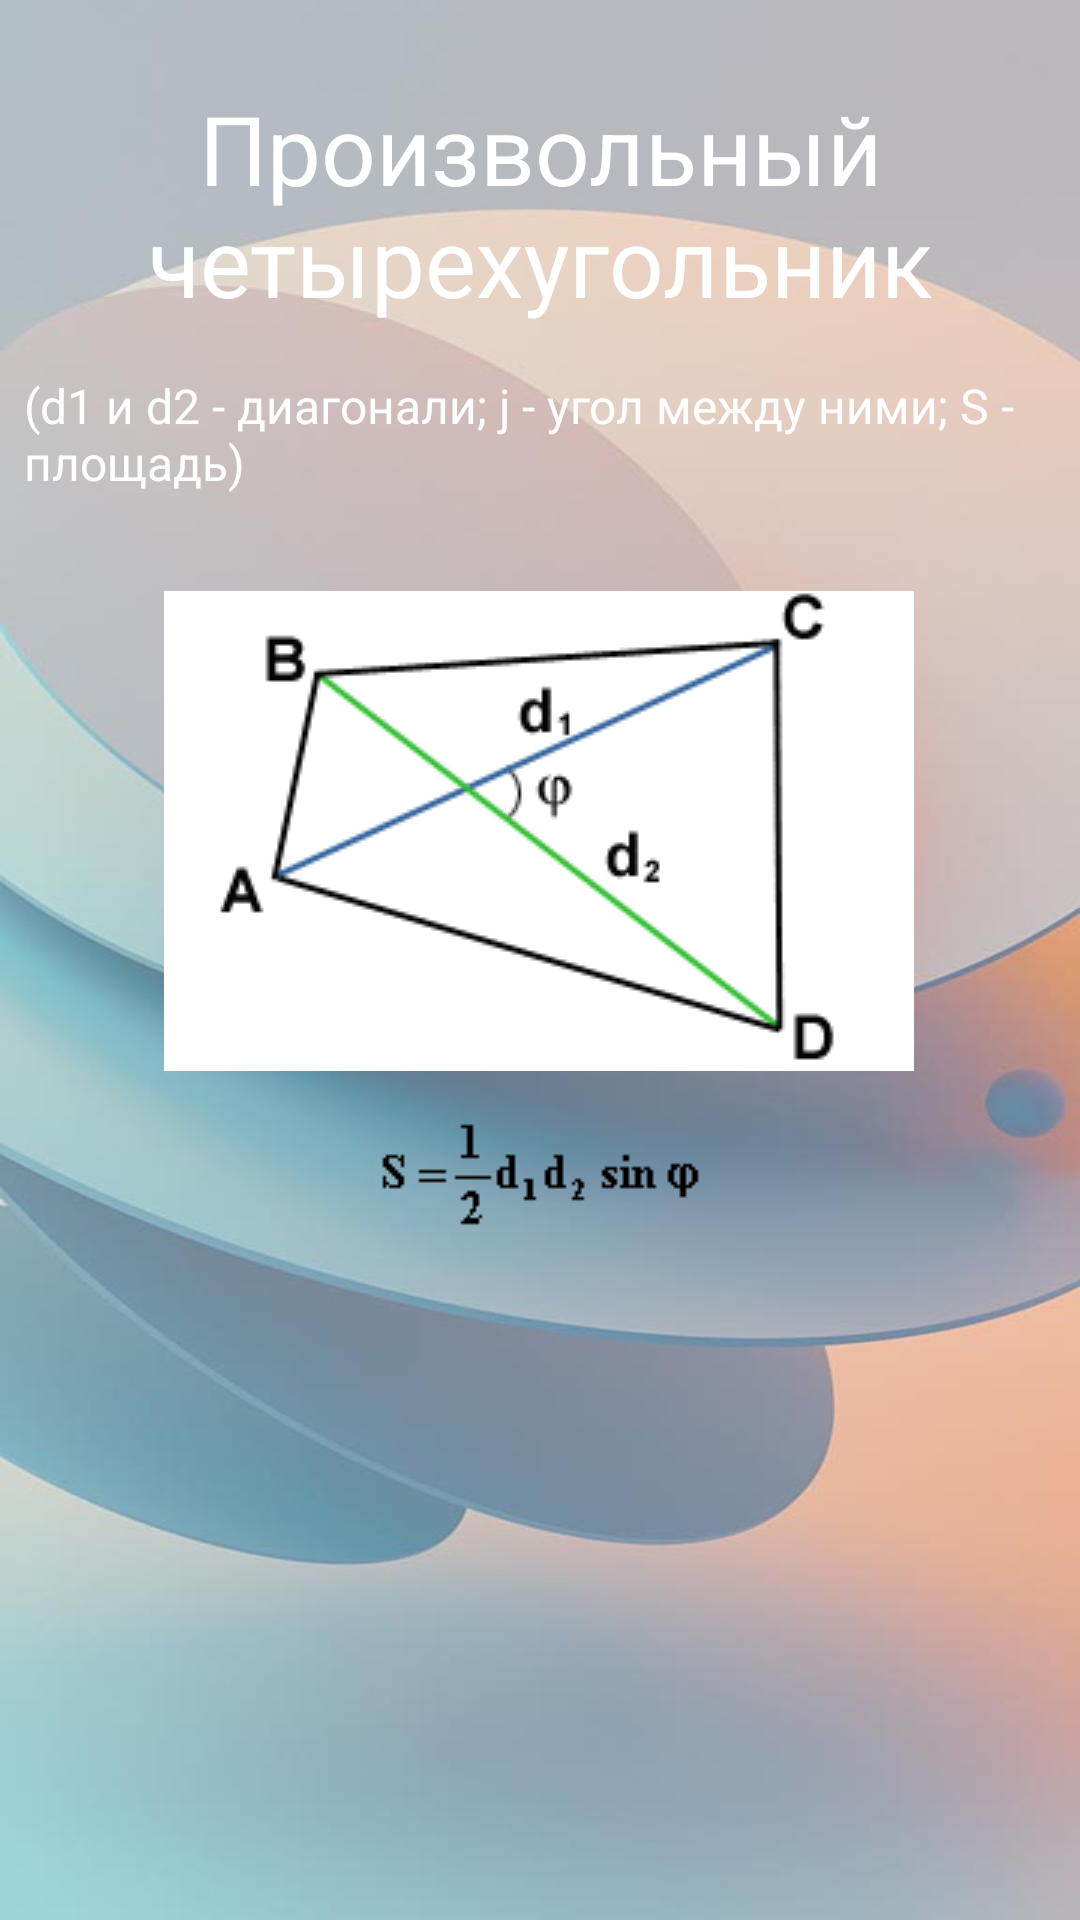

Android layout source for this screen:
<!-- AndroidManifest.xml: application theme Theme.VolumeAreaApp -->
<!-- res/layout/activity_f4.xml -->
<?xml version="1.0" encoding="utf-8"?>
<androidx.constraintlayout.widget.ConstraintLayout xmlns:android="http://schemas.android.com/apk/res/android"
    xmlns:app="http://schemas.android.com/apk/res-auto"
    xmlns:tools="http://schemas.android.com/tools"
    android:id="@+id/main"
    android:layout_width="match_parent"
    android:layout_height="match_parent"
    android:background="@drawable/back2"
    tools:context=".F4">

    <TextView
        android:id="@+id/f1TitleTextView"
        android:layout_width="0dp"
        android:layout_height="wrap_content"
        android:layout_marginTop="28dp"
        android:gravity="center"
        android:text="@string/arbitrary_quadrilateral"
        android:textColor="@color/white"
        android:textSize="32sp"
        app:layout_constraintEnd_toEndOf="parent"
        app:layout_constraintHorizontal_bias="0.0"
        app:layout_constraintStart_toStartOf="parent"
        app:layout_constraintTop_toTopOf="parent" />

    <TextView
        android:id="@+id/f1_textView"
        android:layout_width="0dp"
        android:layout_height="wrap_content"
        android:layout_marginTop="8dp"
        android:padding="8dp"
        android:text="(d1 и d2 - диагонали; j - угол между ними; S - площадь)"
        android:textColor="@color/white"
        android:textSize="16sp"
        app:layout_constraintEnd_toEndOf="parent"
        app:layout_constraintHorizontal_bias="0.0"
        app:layout_constraintStart_toStartOf="parent"
        app:layout_constraintTop_toBottomOf="@+id/f1TitleTextView" />

    <ImageView
        android:id="@+id/imageView2"
        android:layout_width="wrap_content"
        android:layout_height="wrap_content"
        android:layout_marginTop="24dp"
        android:src="@drawable/f4"
        app:layout_constraintEnd_toEndOf="parent"
        app:layout_constraintHorizontal_bias="0.496"
        app:layout_constraintStart_toStartOf="parent"
        app:layout_constraintTop_toBottomOf="@+id/f1_textView" />

    <ImageView
        android:id="@+id/imageView3"
        android:layout_width="wrap_content"
        android:layout_height="wrap_content"
        android:layout_marginTop="12dp"
        android:src="@drawable/f4_1"
        app:layout_constraintEnd_toEndOf="parent"
        app:layout_constraintHorizontal_bias="0.498"
        app:layout_constraintStart_toStartOf="parent"
        app:layout_constraintTop_toBottomOf="@+id/imageView2" />



</androidx.constraintlayout.widget.ConstraintLayout>
<!-- resources referenced by this layout -->
<resources>
  <!-- drawable back2: jpg bitmap (drawable, 28486 bytes) -->
  <!-- drawable f4: gif bitmap (drawable, 4202 bytes) -->
  <!-- drawable f4_1: gif bitmap (drawable, 1107 bytes) -->
  <string name="arbitrary_quadrilateral">Произвольный\nчетырехугольник</string>
  <style name="Theme.VolumeAreaApp" parent="Base.Theme.VolumeAreaApp" />
  <style name="Base.Theme.VolumeAreaApp" parent="Theme.Material3.DayNight">
          
          
      </style>
  <!-- not gathered from this repository: default colours our renderer supplied (Android Studio template values) -->
  <color name="white">#FFFFFFFF</color>
</resources>
